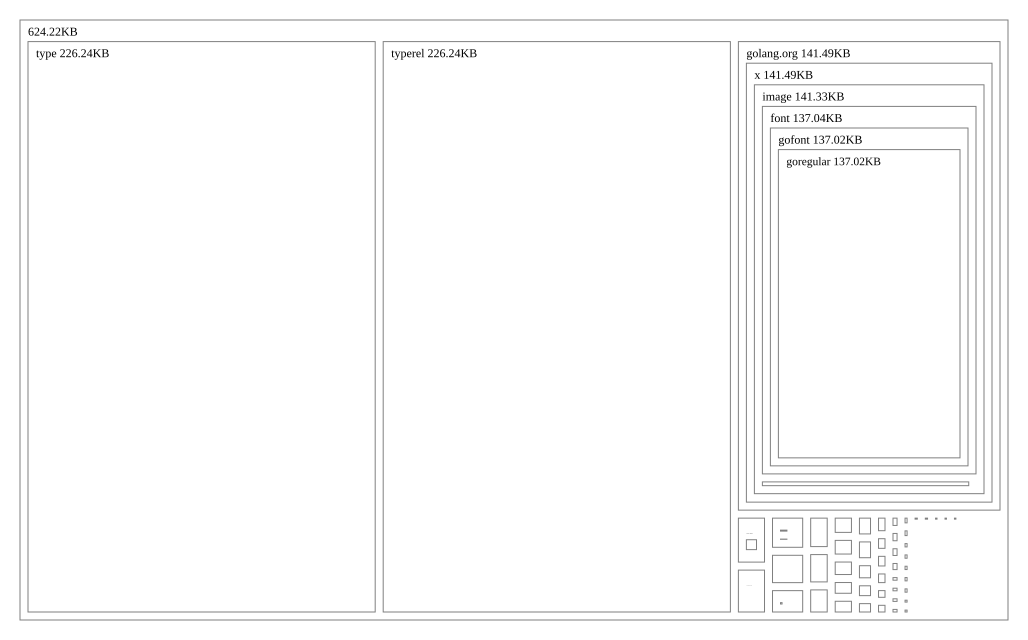

Source data for this figure (header and first rows):
go.itab.*internal/reflectlite.rtype, 120.000000
modularity_clustering, 40
go.itab.*compress/flate.dictWriter/io, 32
go.itab.*hash/crc32.digest, 72
go.itab.syscall.Errno/error, 32
main, 96
type..eq.[1]github.com/jessevdk, 192
do_leaves, 36
encoding, 64
type..eq.github.com/jessevdk, 176
type..eq.golang.org/x, 128
RTreeDelete2, 36
go.itab.*github.com/pkg/errors.fundament…, 32
go.itab.image/color.RGBA/image, 32
go.itab.sort.StringSlice, 56
rotatepf, 8
runtime/debug, 432
edgeMidpoint, 40
go.itab.github.com/jessevdk/go-flags.com…, 48
go.itab.*image.NRGBA64, 48
go.itab.*image/color.RGBA64/image/color, 32
go.itab.*os.fileStat, 72
golang.org/x/image/font/gofont/goregular, 140308
delete_fast_node, 36
expand_cluster, 36
user_spline, 7
github.com/pkg/errors, 144
go.itab.image/color.Alpha16/image, 32
go.itab.github.com/golang/freetype/raste…, 32
go.itab.image/color.RGBA64/image, 32
syscall, 144
QuadTree_new_from_point_list, 36
go.itab.github.com/golang/freetype, 160
dq, 8
flat_edges, 40
go.itab.*github.com/goccy/go-graphviz/gv…, 264
go.itab.github.com/golang/freetype/truet…, 32
go.itab.image/color.NRGBA/image/color, 32
strconv, 432
Contained, 40
add_segment, 68
tkgen_polyline, 36
go.itab.io.discard/io, 32
vml_polygon, 36
go.itab.*github.com/golang/freetype/rast…, 32
go.itab.github.com/jessevdk/go-flags.com…, 48
dot1_rank, 40
go.itab.*github.com/golang/freetype/true…, 72
go.itab.*internal/fmtsort.SortedMap/sort, 48
go.itab.github.com/golang, 160
go.itab.github.com/jessevdk/go-flags.com…, 48
strings, 64
DisconBranch, 36
SparseMatrix_multiply_by_scaler, 40
go.itab.*reflect.rtype/reflect, 272
go.itab.github.com/golang/freetype/truet…, 32
svg_textspan, 40
xml_url_string, 8
go.itab.*bufio.Writer, 80
go.itab.*io/fs.PathError, 32
weak, 4
... 594 more rows
